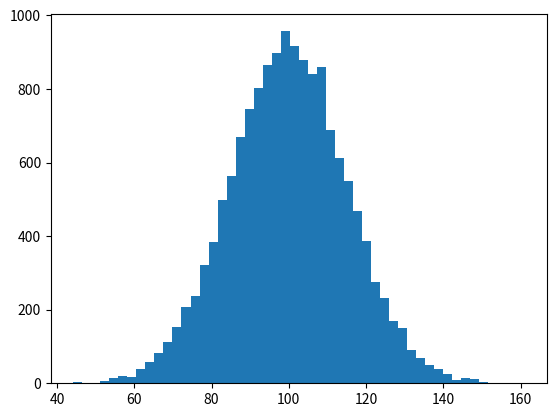

The script that saved this image: (Note: this script raises an exception after producing the figure.)
#--coding:utf-8--
import numpy
import matplotlib.pyplot as plot
import matplotlib.mlab as mlab
from scipy import optimize
from scipy import interpolate

mu,sigma = 100,15
x = mu + sigma * numpy.random.randn(15000)
print(numpy.random.normal(0,1,10))
#数据直方图
'''
直方图是用面积表示各组频数的多少，矩形的高度表示每一组的频数或频率，
宽度则表示各组的组距，因此其高度与宽度均有意义。
'''
# bins是表示组距之间的点，n是组距对应的y值
n, bins, patches = plot.hist(x, bins=50, normed = 0,histtype='bar',facecolor='g',alpha=0.5)
x = []
num = 0
pre = 0
for i in bins:
    num = num + 1
    if num > 1:
        x.append(int((pre+i)/2))
    pre = i
print(x)
# y = mlab.normpdf(bins,mu,sigma)
def f1(x,a,b,c):
    return a * x ** 2 + b * x + c

a,b,c = optimize.curve_fit(f1,x,n)[0]
x1 = numpy.arange(1,160)
y1 = a * x1 ** 2 + b * x1 + c
plot.plot(x1,y1,'r--')
print('lenth:',len(x),'---',len(n))
func = interpolate.interp1d(x, n, kind='cubic')
x_new = numpy.arange(x[0],x[len(x)-1],4)

y_new = func(x_new)
plot.plot(x_new,y_new)

plot.xlabel('smart')
plot.ylabel('probability')
plot.title('histogram of IQ')
plot.text(60, .1,r'$\mu=100$, $\sigma_i=15$')
plot.axis([40,160,0,1000]) #前两位横轴坐标，后两位纵轴坐标
plot.grid(True)
plot.show()

